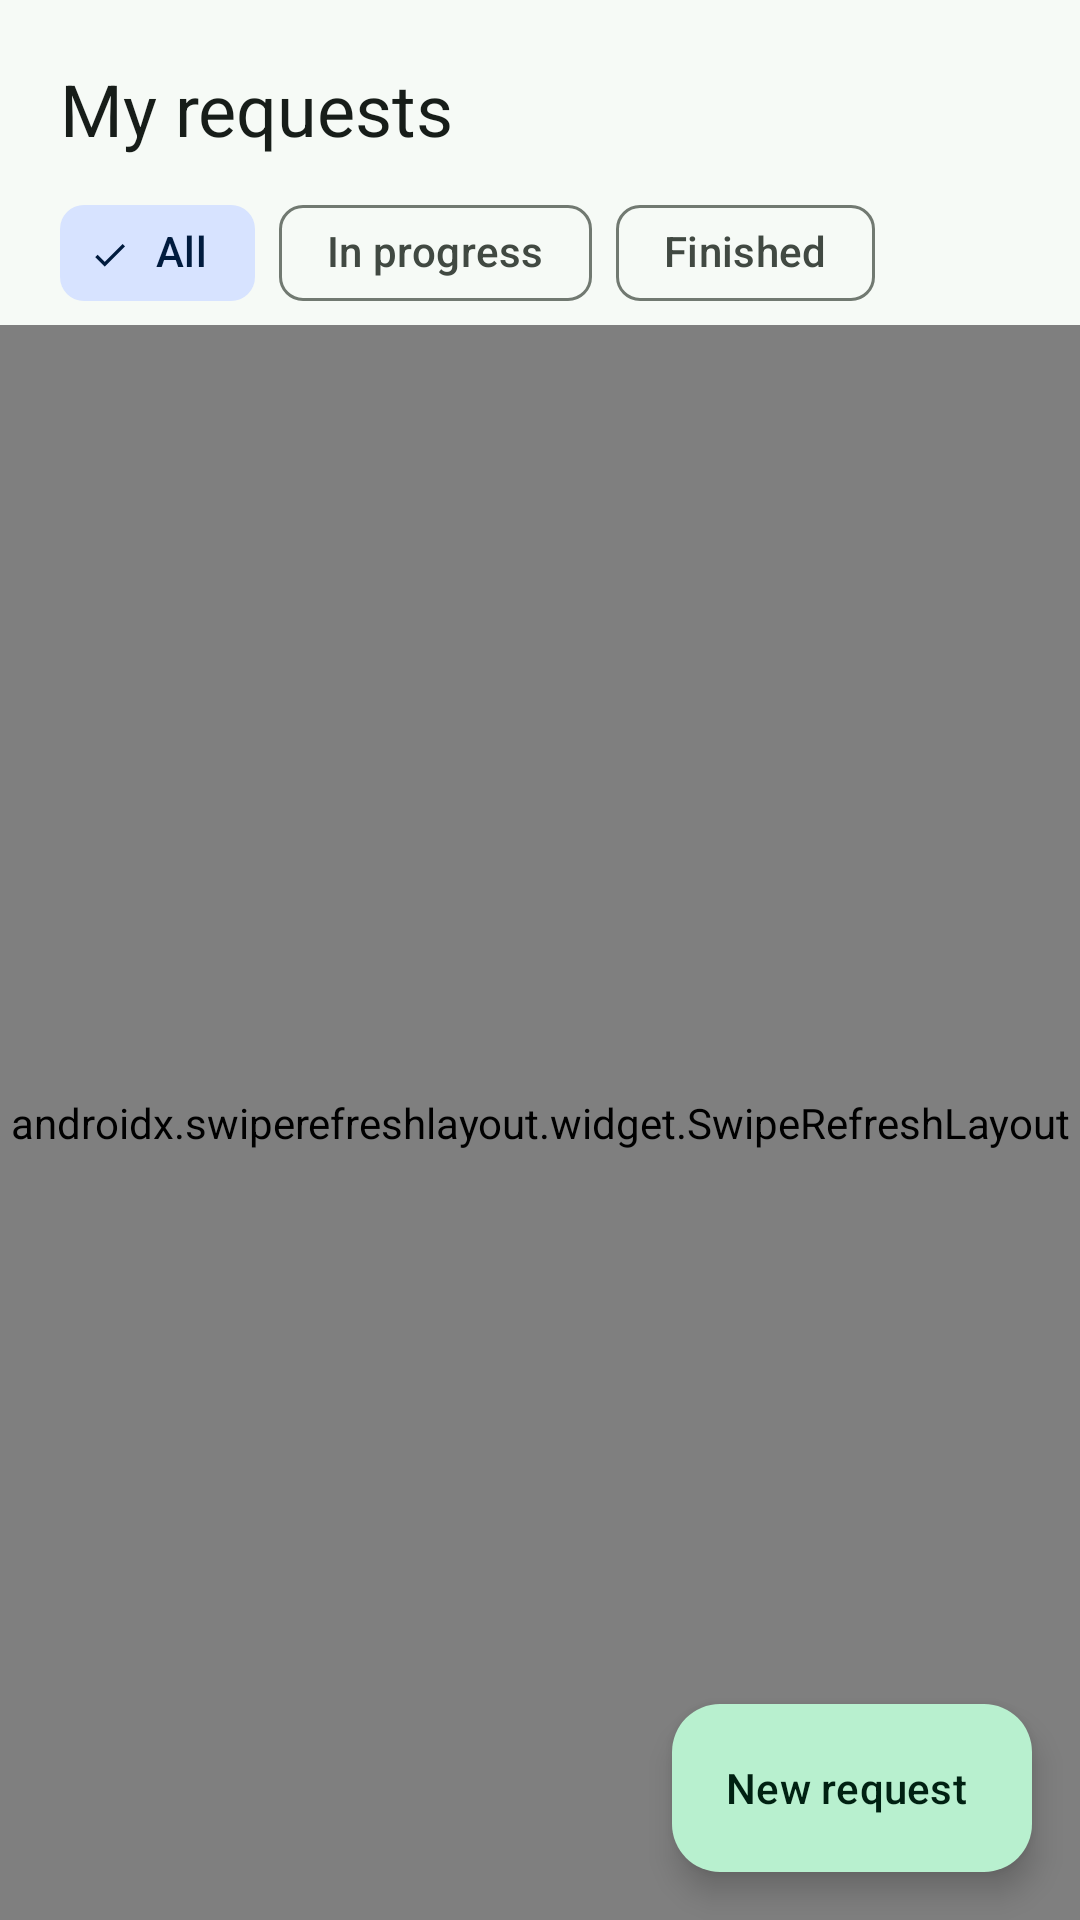

Here is an Android app screen rendered from its layout file. Give the layout XML and the strings, colors and styles it references.
<!-- AndroidManifest.xml: application theme Theme.ReVOLT -->
<!-- res/layout/fragment_requests.xml -->
<?xml version="1.0" encoding="utf-8"?>
<androidx.coordinatorlayout.widget.CoordinatorLayout xmlns:android="http://schemas.android.com/apk/res/android"
    xmlns:app="http://schemas.android.com/apk/res-auto"
    xmlns:tools="http://schemas.android.com/tools"
    android:layout_width="match_parent"
    android:layout_height="match_parent"
    android:background="@color/background">

    <LinearLayout
        android:layout_width="match_parent"
        android:layout_height="match_parent"
        android:orientation="vertical">

        <TextView
            android:layout_width="match_parent"
            android:layout_height="wrap_content"
            android:paddingStart="@dimen/screen_padding"
            android:paddingTop="20dp"
            android:paddingEnd="@dimen/screen_padding"
            android:text="@string/requests_title"
            android:textAppearance="@style/TextAppearance.ReVOLT.Headline" />

        <com.google.android.material.chip.ChipGroup
            android:id="@+id/filters"
            android:layout_width="match_parent"
            android:layout_height="wrap_content"
            android:paddingStart="@dimen/screen_padding"
            android:paddingTop="8dp"
            android:paddingEnd="@dimen/screen_padding"
            app:checkedChip="@id/filterAll"
            app:selectionRequired="true"
            app:singleSelection="true">

            <com.google.android.material.chip.Chip
                android:id="@+id/filterAll"
                style="@style/Widget.Material3.Chip.Filter"
                android:layout_width="wrap_content"
                android:layout_height="wrap_content"
                android:text="@string/filter_all" />

            <com.google.android.material.chip.Chip
                android:id="@+id/filterActive"
                style="@style/Widget.Material3.Chip.Filter"
                android:layout_width="wrap_content"
                android:layout_height="wrap_content"
                android:text="@string/filter_active" />

            <com.google.android.material.chip.Chip
                android:id="@+id/filterDone"
                style="@style/Widget.Material3.Chip.Filter"
                android:layout_width="wrap_content"
                android:layout_height="wrap_content"
                android:text="@string/filter_done" />
        </com.google.android.material.chip.ChipGroup>

        <androidx.swiperefreshlayout.widget.SwipeRefreshLayout
            android:id="@+id/swipeRefresh"
            android:layout_width="match_parent"
            android:layout_height="match_parent">

            <FrameLayout
                android:layout_width="match_parent"
                android:layout_height="match_parent">

                <androidx.recyclerview.widget.RecyclerView
                    android:id="@+id/list"
                    android:layout_width="match_parent"
                    android:layout_height="match_parent"
                    android:clipToPadding="false"
                    android:paddingStart="14dp"
                    android:paddingTop="6dp"
                    android:paddingEnd="14dp"
                    android:paddingBottom="96dp"
                    app:layoutManager="androidx.recyclerview.widget.LinearLayoutManager"
                    tools:listitem="@layout/item_request" />

                <androidx.core.widget.NestedScrollView
                    android:id="@+id/emptyState"
                    android:layout_width="match_parent"
                    android:layout_height="match_parent"
                    android:fillViewport="true"
                    android:visibility="gone">

                    <LinearLayout
                        android:layout_width="match_parent"
                        android:layout_height="wrap_content"
                        android:gravity="center"
                        android:orientation="vertical"
                        android:padding="32dp">

                        <com.airbnb.lottie.LottieAnimationView
                            android:id="@+id/emptyAnimation"
                            android:layout_width="200dp"
                            android:layout_height="160dp"
                            app:lottie_autoPlay="true"
                            app:lottie_loop="true"
                            app:lottie_rawRes="@raw/delivery" />

                        <TextView
                            android:id="@+id/emptyTitle"
                            android:layout_width="wrap_content"
                            android:layout_height="wrap_content"
                            android:layout_marginTop="8dp"
                            android:text="@string/requests_empty_title"
                            android:textAppearance="@style/TextAppearance.ReVOLT.Section" />

                        <TextView
                            android:id="@+id/emptyBody"
                            android:layout_width="wrap_content"
                            android:layout_height="wrap_content"
                            android:layout_marginTop="6dp"
                            android:gravity="center"
                            android:text="@string/requests_empty_body"
                            android:textAppearance="@style/TextAppearance.ReVOLT.Body" />

                        <com.google.android.material.button.MaterialButton
                            android:id="@+id/emptyRetry"
                            style="@style/Widget.ReVOLT.Button.Outlined"
                            android:layout_width="wrap_content"
                            android:layout_height="wrap_content"
                            android:layout_marginTop="16dp"
                            android:text="@string/retry"
                            android:visibility="gone" />
                    </LinearLayout>
                </androidx.core.widget.NestedScrollView>
            </FrameLayout>
        </androidx.swiperefreshlayout.widget.SwipeRefreshLayout>
    </LinearLayout>

    <com.google.android.material.floatingactionbutton.ExtendedFloatingActionButton
        android:id="@+id/fabNew"
        android:layout_width="wrap_content"
        android:layout_height="wrap_content"
        android:layout_gravity="bottom|end"
        android:layout_margin="@dimen/fab_margin"
        android:text="@string/action_new_request"
        app:icon="@drawable/ic_add" />
</androidx.coordinatorlayout.widget.CoordinatorLayout>
<!-- res/layout/item_request.xml (included above) -->
<?xml version="1.0" encoding="utf-8"?>
<com.google.android.material.card.MaterialCardView xmlns:android="http://schemas.android.com/apk/res/android"
    xmlns:app="http://schemas.android.com/apk/res-auto"
    xmlns:tools="http://schemas.android.com/tools"
    android:layout_width="match_parent"
    android:layout_height="wrap_content"
    android:layout_margin="6dp"
    android:clickable="true"
    android:focusable="true">

    <LinearLayout
        android:layout_width="match_parent"
        android:layout_height="wrap_content"
        android:gravity="center_vertical"
        android:orientation="horizontal"
        android:padding="12dp">

        <com.google.android.material.imageview.ShapeableImageView
            android:id="@+id/thumb"
            android:layout_width="72dp"
            android:layout_height="72dp"
            android:background="@color/surface_container"
            android:importantForAccessibility="no"
            android:scaleType="centerCrop"
            app:shapeAppearanceOverlay="@style/ShapeAppearance.ReVOLT.Rounded"
            tools:src="@drawable/recycle" />

        <LinearLayout
            android:layout_width="0dp"
            android:layout_height="wrap_content"
            android:layout_marginStart="14dp"
            android:layout_weight="1"
            android:orientation="vertical">

            <TextView
                android:id="@+id/title"
                android:layout_width="match_parent"
                android:layout_height="wrap_content"
                android:ellipsize="end"
                android:fontFamily="sans-serif-medium"
                android:maxLines="1"
                android:textAppearance="@style/TextAppearance.Material3.TitleMedium"
                android:textColor="@color/on_surface"
                tools:text="Redmi Note 8" />

            <TextView
                android:id="@+id/meta"
                android:layout_width="match_parent"
                android:layout_height="wrap_content"
                android:ellipsize="end"
                android:maxLines="1"
                android:textAppearance="@style/TextAppearance.Material3.BodySmall"
                android:textColor="@color/on_surface_variant"
                tools:text="Recycle · Greenpeace India" />

            <LinearLayout
                android:layout_width="match_parent"
                android:layout_height="wrap_content"
                android:layout_marginTop="6dp"
                android:gravity="center_vertical"
                android:orientation="horizontal">

                <com.google.android.material.chip.Chip
                    android:id="@+id/status"
                    style="@style/Widget.Material3.Chip.Assist"
                    android:layout_width="wrap_content"
                    android:layout_height="wrap_content"
                    android:clickable="false"
                    android:focusable="false"
                    android:textSize="12sp"
                    app:chipMinHeight="28dp"
                    app:ensureMinTouchTargetSize="false"
                    tools:text="Pending review" />

                <TextView
                    android:id="@+id/date"
                    android:layout_width="0dp"
                    android:layout_height="wrap_content"
                    android:layout_marginStart="8dp"
                    android:layout_weight="1"
                    android:gravity="end"
                    android:maxLines="1"
                    android:textAppearance="@style/TextAppearance.Material3.LabelSmall"
                    android:textColor="@color/on_surface_variant"
                    tools:text="12 Oct 2026" />
            </LinearLayout>
        </LinearLayout>
    </LinearLayout>
</com.google.android.material.card.MaterialCardView>
<!-- resources referenced by this layout -->
<resources>
  <color name="background">#F6FAF6</color>
  <color name="on_surface">#171D19</color>
  <color name="on_surface_variant">#414942</color>
  <color name="surface_container">#EAEFEA</color>
  <dimen name="fab_margin">16dp</dimen>
  <dimen name="screen_padding">20dp</dimen>
  <string name="action_new_request">New request</string>
  <string name="filter_active">In progress</string>
  <string name="filter_all">All</string>
  <string name="filter_done">Finished</string>
  <string name="requests_empty_body">Schedule your first pickup and we\'ll take it from there.</string>
  <string name="requests_empty_title">No requests yet</string>
  <string name="requests_title">My requests</string>
  <string name="retry">Retry</string>
  <style name="ShapeAppearance.ReVOLT.Rounded" parent="">
          <item name="cornerFamily">rounded</item>
          <item name="cornerSize">14dp</item>
      </style>
  <style name="TextAppearance.ReVOLT.Body" parent="TextAppearance.Material3.BodyMedium">
          <item name="android:textColor">@color/on_surface_variant</item>
      </style>
  <style name="TextAppearance.ReVOLT.Headline" parent="TextAppearance.Material3.HeadlineSmall">
          <item name="android:fontFamily">sans-serif-medium</item>
          <item name="android:textColor">@color/on_surface</item>
      </style>
  <style name="TextAppearance.ReVOLT.Section" parent="TextAppearance.Material3.TitleMedium">
          <item name="android:fontFamily">sans-serif-medium</item>
          <item name="android:textColor">@color/on_surface</item>
      </style>
  <style name="Widget.ReVOLT.Button.Outlined" parent="Widget.Material3.Button.OutlinedButton">
          <item name="android:minHeight">52dp</item>
          <item name="android:textSize">15sp</item>
      </style>
  <color name="primary">#1F7A4D</color>
  <color name="on_primary">#FFFFFF</color>
  <color name="primary_container">#B8F0CF</color>
  <color name="on_primary_container">#002112</color>
  <color name="inverse_primary">#7FD6A5</color>
  <color name="secondary">#1E3A64</color>
  <color name="on_secondary">#FFFFFF</color>
  <color name="secondary_container">#D7E3FF</color>
  <color name="on_secondary_container">#001B3E</color>
  <color name="tertiary">#8A5100</color>
  <color name="on_tertiary">#FFFFFF</color>
  <color name="tertiary_container">#FFDCBE</color>
  <color name="on_tertiary_container">#2C1600</color>
  <color name="error">#BA1A1A</color>
  <color name="on_error">#FFFFFF</color>
  <color name="error_container">#FFDAD6</color>
  <color name="on_error_container">#410002</color>
  <color name="on_background">#171D19</color>
  <color name="surface">#F6FAF6</color>
  <color name="surface_variant">#DCE5DC</color>
  <color name="inverse_surface">#2C322D</color>
  <color name="inverse_on_surface">#EDF2EC</color>
  <color name="outline">#717971</color>
  <color name="outline_variant">#C0C9C0</color>
  <color name="surface_container_lowest">#FFFFFF</color>
  <color name="surface_container_low">#F0F5F0</color>
  <color name="surface_container_high">#E4EAE4</color>
  <color name="surface_container_highest">#DFE4DF</color>
  <color name="surface_dim">#D6DBD7</color>
  <color name="surface_bright">#F6FAF6</color>
  <style name="Widget.ReVOLT.Button" parent="Widget.Material3.Button">
          <item name="android:minHeight">52dp</item>
          <item name="android:textSize">15sp</item>
          <item name="android:letterSpacing">0.01</item>
      </style>
  <style name="Widget.ReVOLT.Toolbar" parent="Widget.Material3.Toolbar">
          <item name="titleTextAppearance">@style/TextAppearance.ReVOLT.ToolbarTitle</item>
      </style>
  <dimen name="card_radius">20dp</dimen>
  <dimen name="field_radius">14dp</dimen>
  <style name="TextAppearance.ReVOLT.ToolbarTitle" parent="TextAppearance.Material3.TitleLarge">
          <item name="android:fontFamily">sans-serif-medium</item>
      </style>
</resources>
